Run: headless pygame with SDL's dummy video driver; simulated clock (each Clock.tick advances the game by its frame time, no real sleeping); random seed 0; keys injected as events and as key.get_pressed() state; no mouse input.
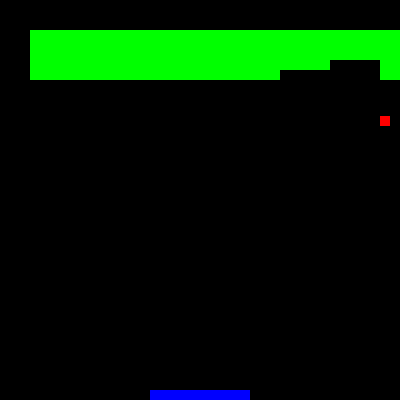
Frame 1 of 4 · flips 1–60 · no input
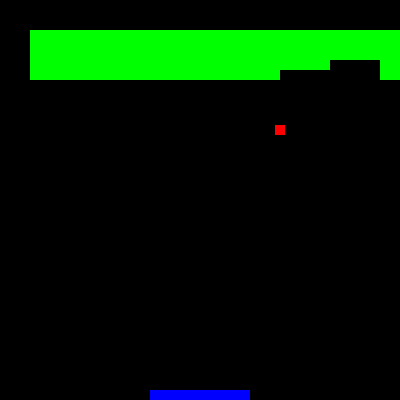
Frame 2 of 4 · flips 61–180 · tapped SPACE, RETURN · held RIGHT (→), D
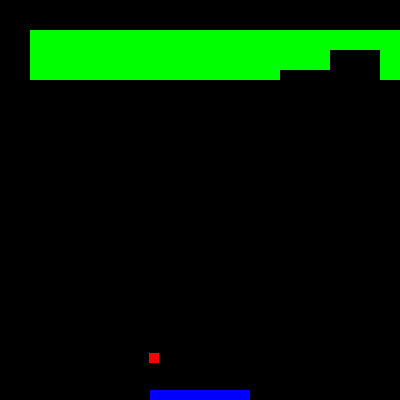
Frame 3 of 4 · flips 181–300 · held DOWN (↓), S
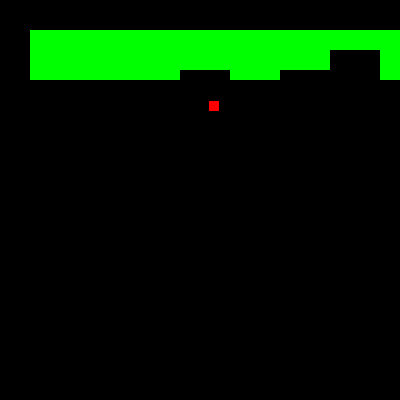
Frame 4 of 4 · flips 301–420 · held LEFT (←), A, UP (↑), W

The pygame program that drew these frames:

# -*- coding: utf-8 -*-
"""
Created on Mon Dec 19 10:42:58 2022

@author: User
"""

import pygame
import sys
import time

# Initialize Pygame
pygame.init()

# Set the window size
WIDTH = 400
HEIGHT = 400

# Create the window
screen = pygame.display.set_mode((WIDTH, HEIGHT))

# Set the window title
pygame.display.set_caption("Arkanoid")

# Create the ball
ball = pygame.Rect(200, 200, 10, 10)

# Create the paddle
paddle = pygame.Rect(150, 390, 100, 10)

# Create the bricks
bricks = []
for i in range(10):
    for j in range(5):
        bricks.append(pygame.Rect(i*50+30, j*10+30, 50, 10))

# Set the ball movement
ball_movement = [3, -3]

# Set the paddle movement
paddle_movement = 0

# Set the game variables
lives = 3
score = 0

# Main game loop
while len(bricks) > 0 and lives > 0:
    time.sleep(0.01)
    # Handle events
    for event in pygame.event.get():
        if event.type == pygame.QUIT:
            pygame.quit()
            sys.exit()
        if event.type == pygame.KEYDOWN:
            if event.key == pygame.K_LEFT:
                paddle_movement = -3
            elif event.key == pygame.K_RIGHT:
                paddle_movement = 3
        elif event.type == pygame.KEYUP:
            paddle_movement = 0

    # Update the ball position
    ball.x += ball_movement[0]
    ball.y += ball_movement[1]

    # Check for collision with walls
    if ball.left < 0 or ball.right > WIDTH:
        ball_movement[0] = -ball_movement[0]
    if ball.top < 0:
        ball_movement[1] = -ball_movement[1]

    # Check for collision with paddle
    if ball.colliderect(paddle):
        ball_movement[1] = -ball_movement[1]

    # Check for collision with bricks
    for brick in bricks:
        if ball.colliderect(brick):
            ball_movement[1] = -ball_movement[1]
            bricks.remove(brick)
            score += 1

    # Update the paddle position
    paddle.x += paddle_movement

    # Check for ball falling off the screen
    if ball.top > HEIGHT:
        lives -= 1
        ball.x = 200
        ball.y = 200
        ball_movement = [3, -3]
        paddle.x = 150

    # Clear the screen
    screen.fill((0, 0, 0))

    # Draw the ball
    pygame.draw.rect(screen, (255, 0, 0), ball)

    # Draw the paddle
    pygame.draw.rect(screen, (0, 0, 255), paddle)

    # Draw the bricks
    for brick in bricks:
        pygame.draw.rect(screen, (0, 255, 0), brick)

    # Update the display
    pygame.display.flip()

# Game over message
if len(bricks) == 0:
    print("Congratulations! You won the game with a score of", score)
else:
    print("Game Over. You lost all your lives.")
    
pygame.quit()
sys.exit()
